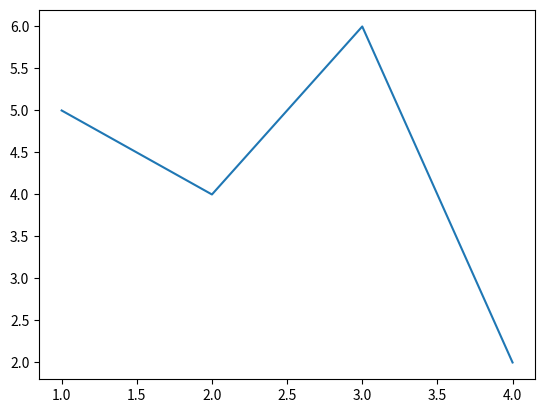

Source code (Python):
'''
[redacted]

'''
#%%
from matplotlib import pyplot as plt

x_vals = [1, 2, 3, 4]
y_vals = [5, 4, 6, 2]

plt.plot(x_vals, y_vals)

plt.show()
# %%
